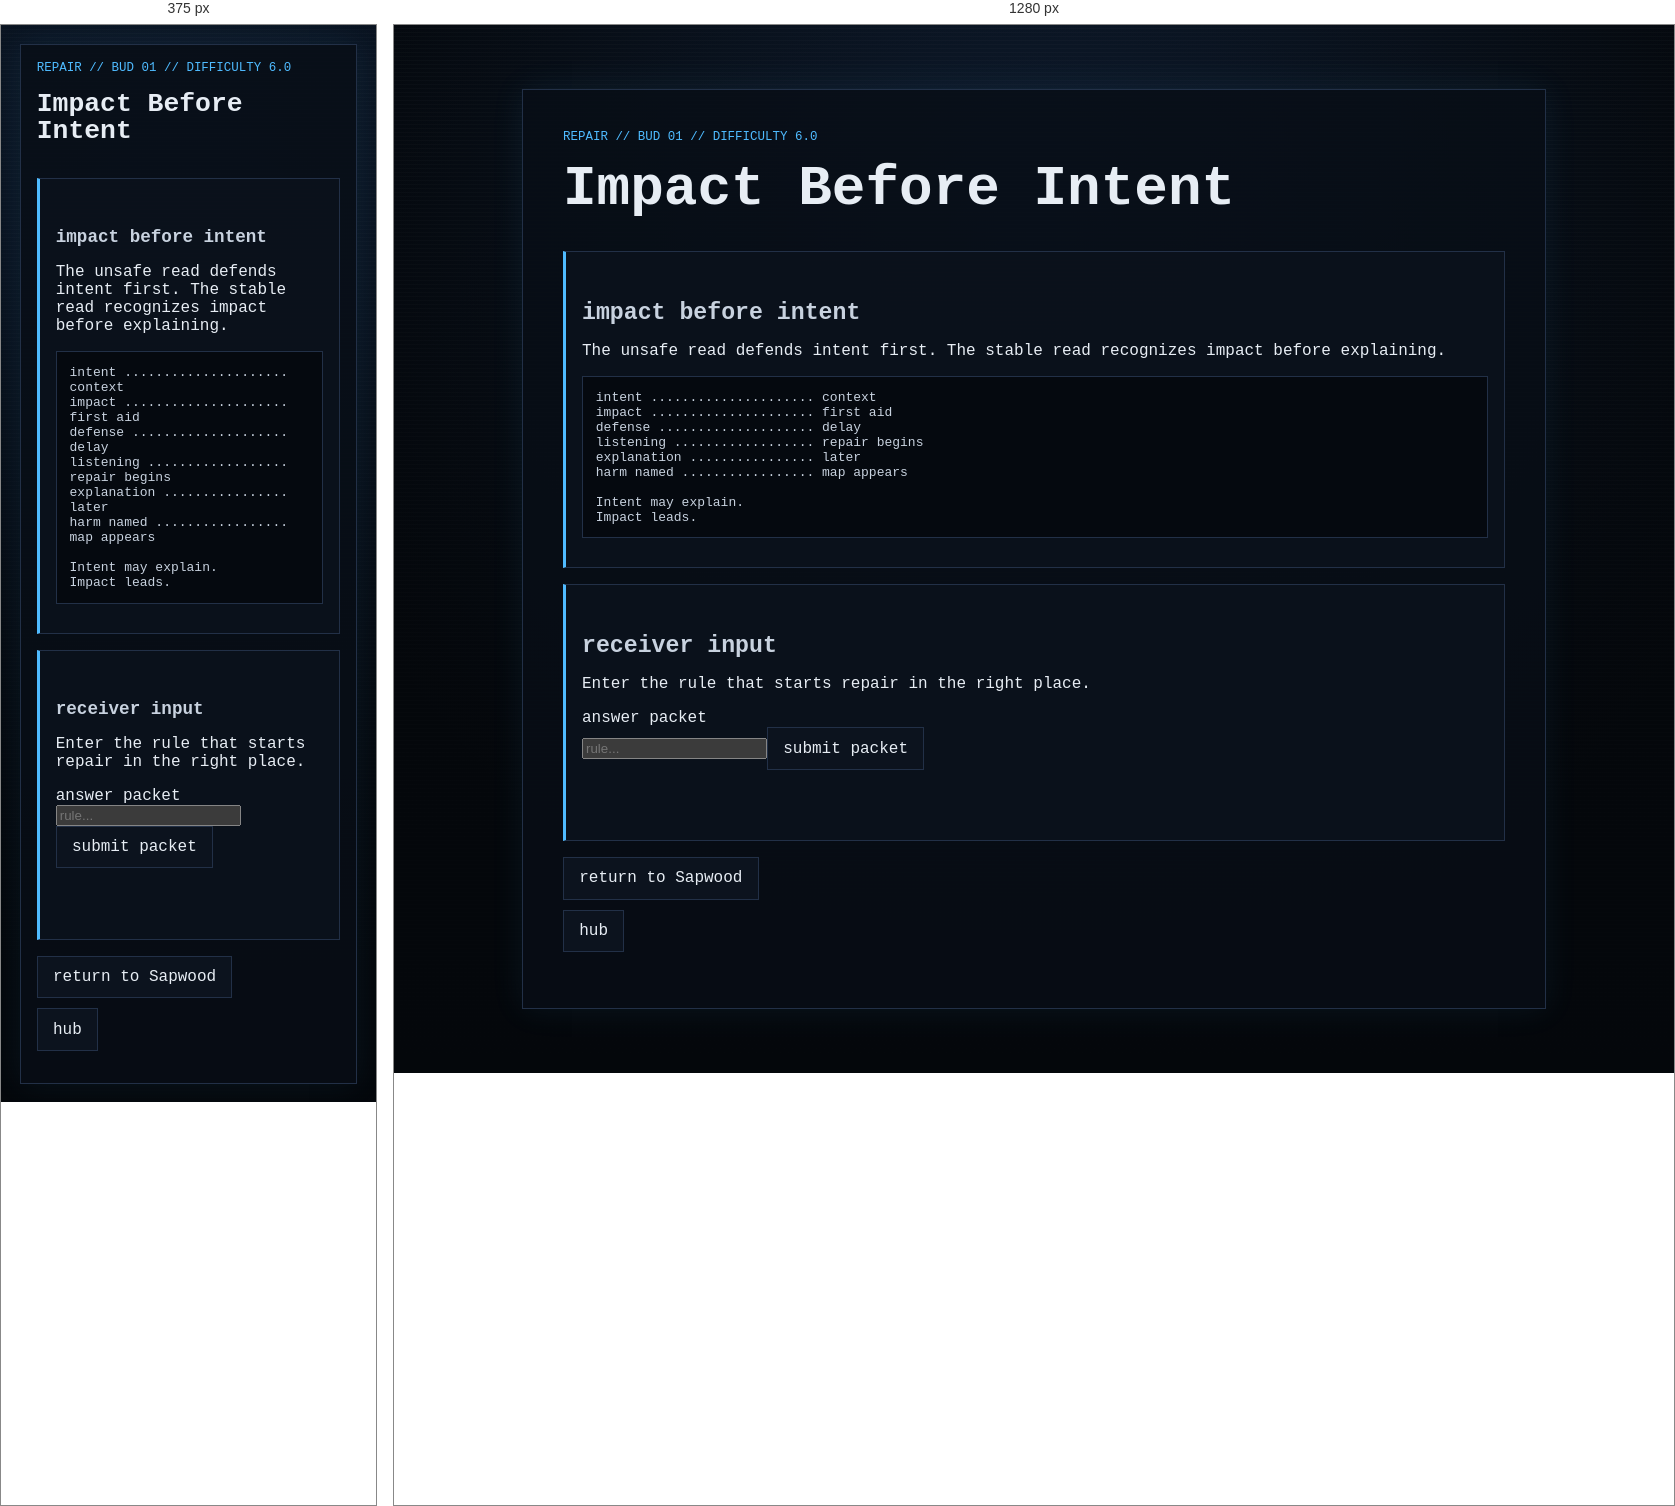
Rendered at 375 px and 1280 px, left to right.

<!-- file: node_01.html -->
<!doctype html>
<html lang="en">
<head><meta charset="utf-8"><meta name="viewport" content="width=device-width, initial-scale=1"><title>GHOSTLIGHT PROTOCOL // Repair // Impact Before Intent</title><link rel="stylesheet" href="../../../style.css"></head>
<body><main class="ghost-page"><article class="ghost-card">
  <p class="breadcrumb">repair // bud 01 // difficulty 6.0</p><h1>Impact Before Intent</h1>
  <section class="gate"><h2>impact before intent</h2><p>The unsafe read defends intent first. The stable read recognizes impact before explaining.</p><pre class="code-block">intent ..................... context
impact ..................... first aid
defense .................... delay
listening .................. repair begins
explanation ................ later
harm named ................. map appears

Intent may explain.
Impact leads.</pre></section>
  <section class="gate" aria-labelledby="answer-title"><h2 id="answer-title">receiver input</h2><p>Enter the rule that starts repair in the right place.</p><form id="repair-node-01-form"><label for="repair-node-01-answer">answer packet</label><br><input id="repair-node-01-answer" name="answer" type="text" autocomplete="off" spellcheck="false" class="answer-input" placeholder="rule..."><button class="audio-button" type="submit">submit packet</button></form><p id="repair-node-01-status" class="audio-status" aria-live="polite"></p></section>
  <ul class="nav-links"><li><a href="../../layer_06.html">return to Sapwood</a></li><li><a href="../../hub.html">hub</a></li></ul>
</article></main>
<script>
(function(){const form=document.getElementById("repair-node-01-form"),input=document.getElementById("repair-node-01-answer"),status=document.getElementById("repair-node-01-status");const bad=["but i meant","defend intent","explain first","not my fault","intent matters most","they are too sensitive"];function n(v){return v.trim().toLowerCase()}function c(v){return n(v).replace(/[^a-z0-9]/g,"")}function h(t,a){return a.some(x=>t.includes(x))}function ok(v){const t=n(v),k=c(v);if(!k||bad.some(x=>k===c(x)))return false;if(h(t,["impact"])&&h(t,["before intent","leads","first","acknowledge","name"]))return true;if(h(t,["listen before defending","harm before explanation","intent is context not repair","repair starts with impact"]))return true;return false}form.addEventListener("submit",e=>{e.preventDefault();if(ok(input.value)){status.textContent="packet accepted";window.location.href="node_01_reward.html"}else{status.textContent="intent defended";window.location.href="../../fail/care_gate_failed.html"}})}());
</script><script src="../../../script.js?v=branch-inputs-3"></script></body></html>


/* @media block from style.css */
@media (max-width: 34rem) {
  .status-grid {
    grid-template-columns: 1fr;
  }
}